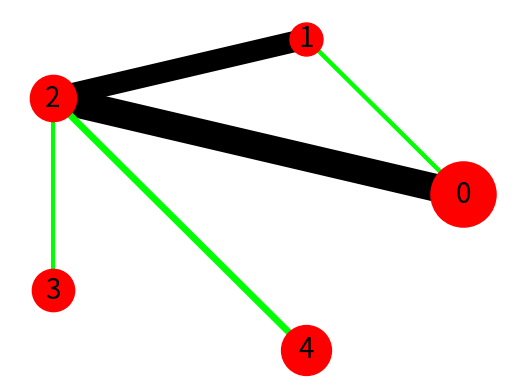

Here is the Python script that generated this plot:
# -*- coding: utf-8 -*-

# This code is part of Qiskit.
#
# (C) Copyright IBM 2018, 2019
#
# This code is licensed under the Apache License, Version 2.0. You may
# obtain a copy of this license in the LICENSE.txt file in the root directory
# of this source tree or at http://www.apache.org/licenses/LICENSE-2.0.
#
# Any modifications or derivative works of this code must retain this
# copyright notice, and modified files need to carry a notice indicating
# that they have been altered from the originals.

# for plots

from __future__ import division
import matplotlib as mpl
import matplotlib.pyplot as plt
import networkx as nx
import numpy as np

def plot_graph_mutual_info(list_edges_weights, max_width=20, path=None):
    """
    Plots the orbital diagram
    :param list_edges_weights:
    :param max_width:
    :return:
    """
    G = nx.Graph()
    size = len(list_edges_weights)

    for i in range(size):
        G.add_edge(list_edges_weights[i][0], list_edges_weights[i][1], weight=list_edges_weights[i][2])

    weights = []
    for i in range(size):
        weights.append(list_edges_weights[i][2])

    max_weight = max(weights)

    # widths of edges for all the points
    widths = []
    for i in range(size):
        widths.append(weights[i] / max_weight * max_width)

    edges = []
    for i in range(size):
        edges.append([(u, v) for (u, v, d) in G.edges(data=True) if d['weight'] == weights[i]])

    # elarge = [(u, v) for (u, v, d) in G.edges(data=True) if d['weight'] > 1]
    # esmall = [(u, v) for (u, v, d) in G.edges(data=True) if d['weight'] <= 1]

    pos = nx.circular_layout(G)  # positions for all nodes
    # pos = nx.shell_layout(G)

    # nodes
    nx.draw_networkx_nodes(G, pos, node_size=700)

    for i in range(size):
        nx.draw_networkx_edges(G, pos, edgelist=edges[i],
                               width=widths[i])

    # labels
    nx.draw_networkx_labels(G, pos, font_size=20, font_family='sans-serif')

    plt.axis('off')
    plt.show()
    if path is not None:
        plt.savefig(path)
    return 0

def plot_graph_mutual_and_sinle_orb_info(list_edges_weights, list_orb_entr,  max_width=19, max_node_size=2000, shift_width = 1,
                                         shift_node_size = 200, coloring= True, threshold= None, path=None):
    """
    Plots the orbital diagram with node size proportional to the
    :param list_edges_weights:
    :param max_width:
    :return:
    """
    G = nx.Graph()
    size = len(list_edges_weights)

    for i in range(size):
        G.add_edge(list_edges_weights[i][0], list_edges_weights[i][1], weight=list_edges_weights[i][2])

    # nodes
    # widths of edges for all the points
    entropies = []
    size_entr = len(list_orb_entr)
    for i in range(size_entr):
        entropies.append(list_orb_entr[i])
    max_size = max(entropies)
    node_sizes = []
    for i in range(size_entr):
        node_sizes.append(entropies[i] / max_size * max_node_size + shift_node_size)

    # edges
    # widths of edges for all the points
    weights = []
    for i in range(size):
        weights.append(list_edges_weights[i][2])
    max_weight = max(weights)

    if threshold == None:
        # average of weights is the threshold
        sum = 0
        n= 0
        for i in weights:
            sum += i
            n+=1
        threshold = sum / n

    widths = []
    for i in range(size):
        widths.append(weights[i] / max_weight * max_width + shift_width)
    edges = []
    edges_colors = []
    for i in range(size):
        edges.append([(u, v) for (u, v, d) in G.edges(data=True) if d['weight'] == weights[i]])
        if weights[i] > threshold:
            edges_colors.append('black')
        else:
            edges_colors.append('lime')




    pos = nx.circular_layout(G)  # positions for all nodes
    # pos = nx.spring_layout(G)  # positions for all nodes

    # nodes
    nodes=list(G)
    print(nodes)

    for i in range(size):
        nx.draw_networkx_edges(G, pos, edgelist=edges[i],
                               width=widths[i], edge_color=edges_colors[i])

    for i in range(len(nodes)):
        print(i)
        nx.draw_networkx_nodes(G, pos, nodelist=[nodes[i]],  node_size=node_sizes[i], node_color='red')

    # labels
    nx.draw_networkx_labels(G, pos, font_size=20, font_family='sans-serif')

    plt.axis('off')
    plt.show()
    if path is not None:
        plt.savefig(path)

    return 0


def plot_orb_entropy(list_orb_entr, path):
    # plot orbital energy
    bars = []
    for i in range(len(list_orb_entr)):
        bars.append(i)
    bars = tuple(bars)
    # bars = ('A', 'B', 'C', 'D')
    y_pos = np.arange(len(bars))

    # Create bars
    plt.bar(y_pos, list_orb_entr)

    # Create names on the x-axis
    plt.xticks(y_pos, bars)

    # Show graphic
    plt.show()
    if path is not None:
        plt.savefig(path)
    # print(total_entr, list_orb_entr)
    return plt


plot_graph =True
if plot_graph:

    # Author: Rodrigo Dorantes-Gilardi (rodgdor@gmail.com)

    # G = nx.generators.directed.random_k_out_graph(4, 3, 0.5)
    # G = G.to_undirected()
    # pos = nx.layout.spring_layout(G)
    #
    # node_sizes = [3 + 10 * i for i in range(len(G))]
    # M = G.number_of_edges()
    # edge_colors = range(5, M + 5)
    #
    # edge_alphas = [(5 + i) / (M + 4) for i in range(M)]
    #
    # nodes = nx.draw_networkx_nodes(G, pos, node_size=node_sizes, node_color='red')
    # edges = nx.draw_networkx_edges(G, pos, node_size=node_sizes, edge_color=edge_colors,
    #                                edge_cmap=plt.cm.Blues, width=2)
    # # # set alpha value for each edge
    # # for i in range(M):
    # #     edges[i].set_alpha(edge_alphas[i])
    # #
    # # pc = mpl.collections.PatchCollection(edges, cmap=plt.cm.Blues)
    # # pc.set_array(edge_colors)
    # # plt.colorbar(pc)
    #
    # ax = plt.gca()
    # ax.set_axis_off()
    # plt.show()

    #################################################

    # Author: Aric Hagberg (hagberg@lanl.gov)

    # import matplotlib.pyplot as plt
    # import networkx as nx
    #
    # G = nx.Graph()
    #
    # G.add_edge('a', 'b', weight=1)
    # G.add_edge('a', 'c', weight=1)
    # G.add_edge('c', 'b', weight=10)
    #
    # elarge = [(u, v) for (u, v, d) in G.edges(data=True) if d['weight'] > 1]
    # esmall = [(u, v) for (u, v, d) in G.edges(data=True) if d['weight'] <= 1]
    #
    # pos = nx.spring_layout(G)  # positions for all nodes
    #
    # # nodes
    # nx.draw_networkx_nodes(G, pos, node_size=700)
    # # edges
    # nx.draw_networkx_edges(G, pos, edgelist=elarge,
    #                        width=10)
    # nx.draw_networkx_edges(G, pos, edgelist=esmall,
    #                        width=6, alpha=0.5, edge_color='b', style='dashed')
    #
    # # labels
    # nx.draw_networkx_labels(G, pos, font_size=20, font_family='sans-serif')
    #
    # plt.axis('off')
    # plt.show()


    # plot_graph_mutual_info([[0,1,2],[1,2,5],[2, 1, 6], [0,2,20], [2,3,2]])
    plot_graph_mutual_and_sinle_orb_info([[0,1,2,2],[1,2,5,1],[2, 1, 15,7], [0,2,20,7], [2,3,2,10], [2,4,4,12]], [11,2,5,4,6])
